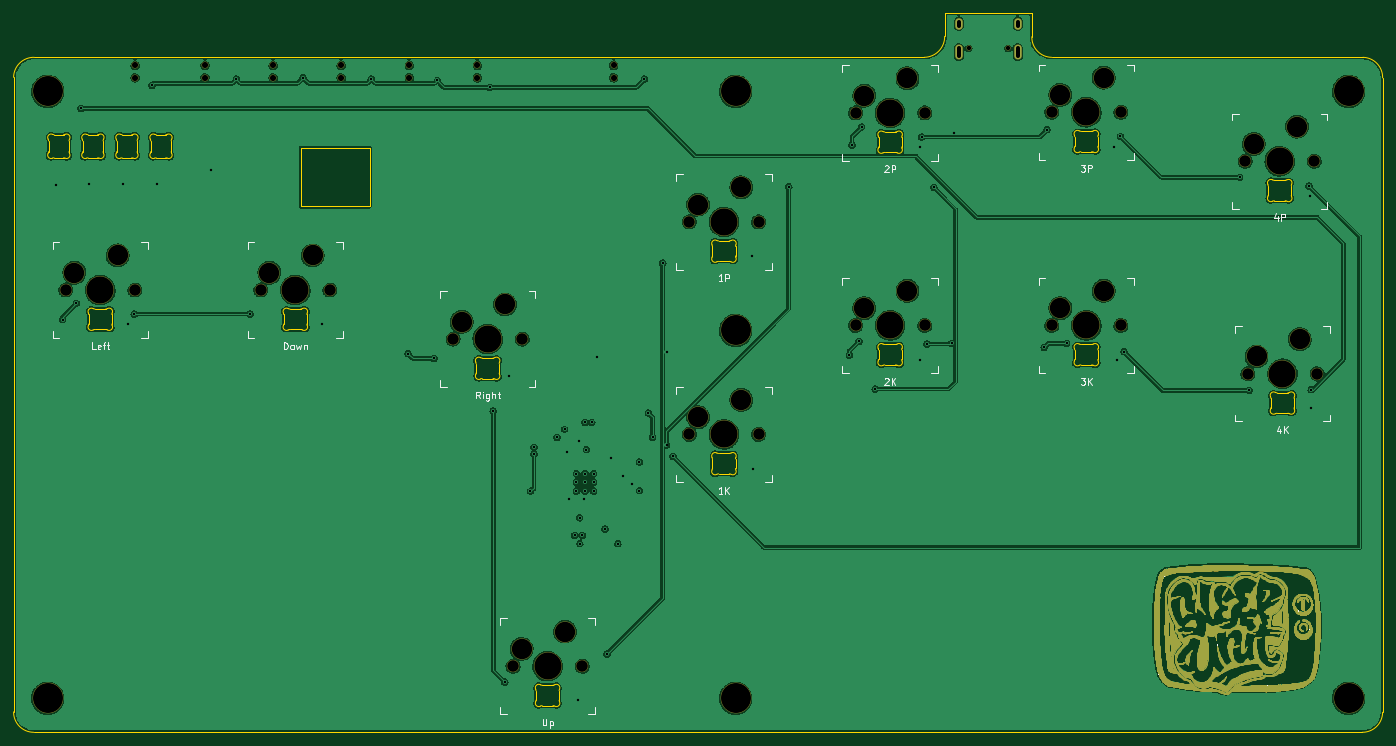
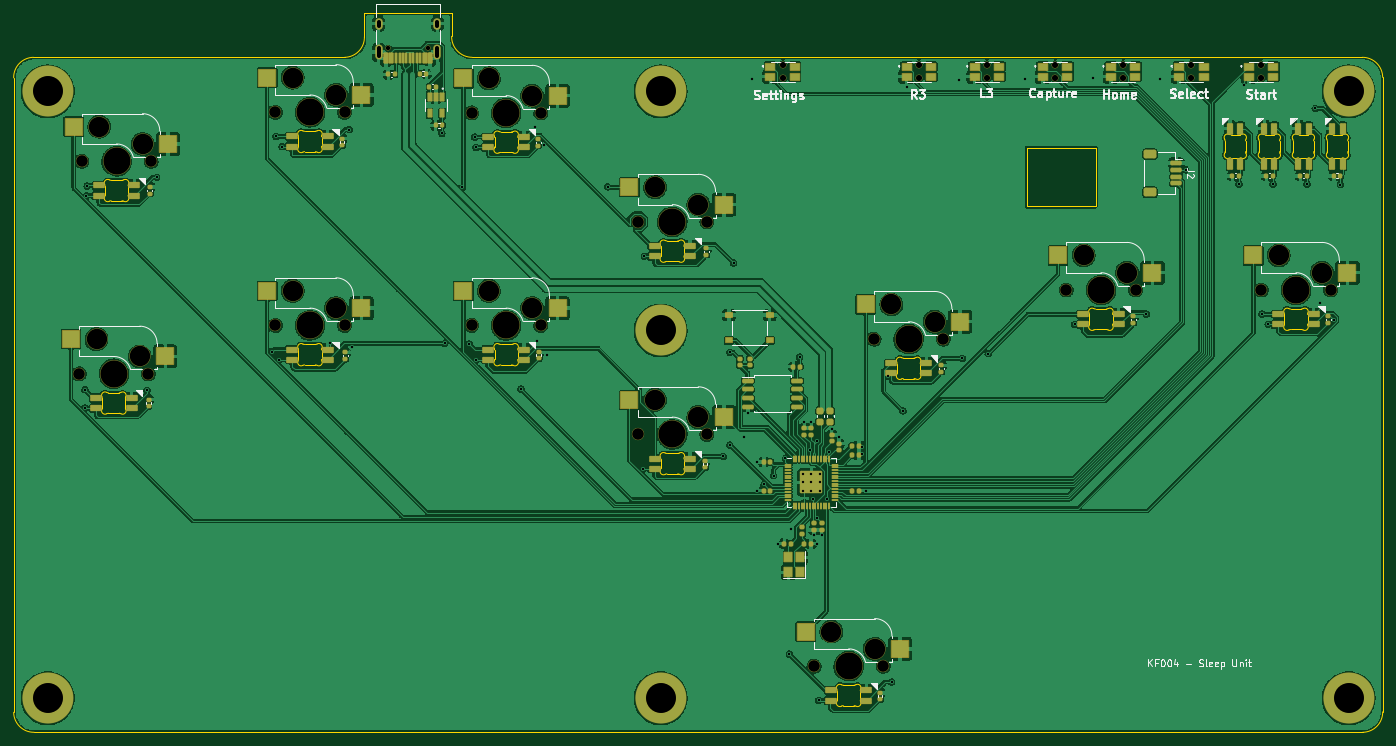
Circuit board: 11 layer files. Board 201.0 x 105.6 mm.
- drill: 2.0-NPTH.drl (1339 bytes)
- drill: 2.0-PTH.drl (1600 bytes)
- bottom_copper: 2.0.gbl (635067 bytes)
- bottom_silk: 2.0.gbo (35177 bytes)
- paste: 2.0.gbp (19419 bytes)
- bottom_mask: 2.0.gbs (20053 bytes)
- outline: 2.0.gm1 (20037 bytes)
- top_copper: 2.0.gtl (1381073 bytes)
- top_silk: 2.0.gto (20839 bytes)
- paste: 2.0.gtp (485 bytes)
- top_mask: 2.0.gts (829994 bytes)

=== drill: 2.0-NPTH.drl ===
M48
METRIC,TZ
T1C0.650
T2C0.900
T3C1.702
T4C3.000
T5C3.988
T6C4.400
%
G90
G05
T1
X194200Y-31700
X199980Y-31700
T2
X71840Y-34200
X71840Y-36000
X82090Y-34200
X82090Y-36000
X92090Y-34200
X92090Y-36000
X102090Y-34200
X102090Y-36000
X112090Y-34200
X112090Y-36000
X122090Y-34200
X122090Y-36000
X142090Y-34200
X142090Y-36000
T3
X61640Y-67160
X71800Y-67160
X90275Y-67160
X100435Y-67160
X118510Y-74360
X127310Y-122390
X128670Y-74360
X137470Y-122390
X153205Y-57160
X153205Y-88360
X163365Y-57160
X163365Y-88360
X177605Y-41160
X177605Y-72360
X187765Y-41160
X187765Y-72360
X206405Y-41060
X206405Y-72360
X216565Y-41060
X216565Y-72360
X234805Y-48260
X235205Y-79460
X244965Y-48260
X245365Y-79460
T4
X62910Y-64620
X69260Y-62080
X91545Y-64620
X97895Y-62080
X119780Y-71820
X126130Y-69280
X128580Y-119850
X134930Y-117310
X154475Y-54620
X154475Y-85820
X160825Y-52080
X160825Y-83280
X178875Y-38620
X178875Y-69820
X185225Y-36080
X185225Y-67280
X207675Y-38520
X207675Y-69820
X214025Y-35980
X214025Y-67280
X236075Y-45720
X236475Y-76920
X242425Y-43180
X242825Y-74380
T5
X66720Y-67160
X95355Y-67160
X123590Y-74360
X132390Y-122390
X158285Y-57160
X158285Y-88360
X182685Y-41160
X182685Y-72360
X211485Y-41060
X211485Y-72360
X239885Y-48260
X240285Y-79460
T6
X58990Y-38000
X58990Y-127100
X160000Y-38000
X160000Y-73100
X160000Y-127100
X249990Y-38000
X249990Y-127100
T0
M30

=== drill: 2.0-PTH.drl ===
M48
METRIC,TZ
T1C0.350
T2C0.350
T3C0.600
%
G90
G05
T1
X60190Y-51700
X61200Y-71500
X63200Y-69100
X63900Y-40500
X65090Y-51600
X70090Y-51600
X70800Y-72200
X71700Y-70700
X74300Y-37100
X75090Y-51600
X82924Y-49509
X86700Y-36200
X88700Y-70700
X96500Y-36000
X99200Y-72200
X106500Y-36200
X111900Y-76500
X115700Y-77200
X116200Y-36400
X123900Y-37400
X124400Y-84900
X126100Y-124700
X126690Y-79791
X129880Y-96705
X130404Y-90251
X130404Y-91234
X133790Y-88800
X134880Y-87600
X135300Y-90900
X135600Y-97800
X136380Y-103182
X136800Y-127400
X137000Y-89300
X137080Y-100600
X137118Y-104389
X137499Y-103182
X137700Y-97800
X137880Y-86600
X138080Y-90600
X138880Y-86600
X139600Y-77000
X140801Y-102230
X141100Y-120600
X141700Y-91900
X142706Y-104400
X143400Y-94400
X144800Y-95700
X145880Y-92400
X145880Y-96600
X146600Y-36200
X147200Y-85200
X147800Y-88800
X149300Y-63200
X149850Y-76300
X149850Y-89900
X150800Y-91600
X162400Y-62200
X162600Y-93400
X167800Y-52000
X176700Y-76700
X177100Y-45900
X178100Y-74700
X178500Y-43200
X180500Y-81700
X187100Y-46200
X187100Y-77400
X187300Y-44700
X188100Y-75100
X189100Y-52100
X191700Y-75000
X192128Y-44151
X205300Y-75600
X205700Y-43600
X208600Y-75000
X215600Y-46100
X216000Y-77400
X216500Y-44600
X217000Y-76200
X234000Y-50600
X235400Y-81900
X244200Y-51900
X244300Y-53300
X244500Y-81800
X244500Y-84500
T2
X136605Y-94125
X136605Y-95400
X136605Y-96675
X137880Y-94125
X137880Y-95400
X137880Y-96675
X139155Y-94125
X139155Y-95400
X139155Y-96675
T3
X192770Y-27750G85X192770Y-28350
G05
X192770Y-31680G85X192770Y-32780
G05
X201410Y-27750G85X201410Y-28350
G05
X201410Y-31680G85X201410Y-32780
G05
T0
M30

=== bottom_copper: 2.0.gbl (635067 bytes, source omitted) ===
=== bottom_silk: 2.0.gbo (35177 bytes, source omitted) ===
=== paste: 2.0.gbp (19419 bytes, source omitted) ===
=== bottom_mask: 2.0.gbs (20053 bytes, source omitted) ===
=== outline: 2.0.gm1 (20037 bytes, source omitted) ===
=== top_copper: 2.0.gtl (1381073 bytes, source omitted) ===
=== top_silk: 2.0.gto (20839 bytes, source omitted) ===
=== paste: 2.0.gtp ===
G04 #@! TF.GenerationSoftware,KiCad,Pcbnew,(6.0.0)*
G04 #@! TF.CreationDate,2022-01-08T23:18:35-06:00*
G04 #@! TF.ProjectId,2.0,322e302e-6b69-4636-9164-5f7063625858,2.0*
G04 #@! TF.SameCoordinates,Original*
G04 #@! TF.FileFunction,Paste,Top*
G04 #@! TF.FilePolarity,Positive*
%FSLAX46Y46*%
G04 Gerber Fmt 4.6, Leading zero omitted, Abs format (unit mm)*
G04 Created by KiCad (PCBNEW (6.0.0)) date 2022-01-08 23:18:35*
%MOMM*%
%LPD*%
G01*
G04 APERTURE LIST*
G04 APERTURE END LIST*
M02*

=== top_mask: 2.0.gts (829994 bytes, source omitted) ===
